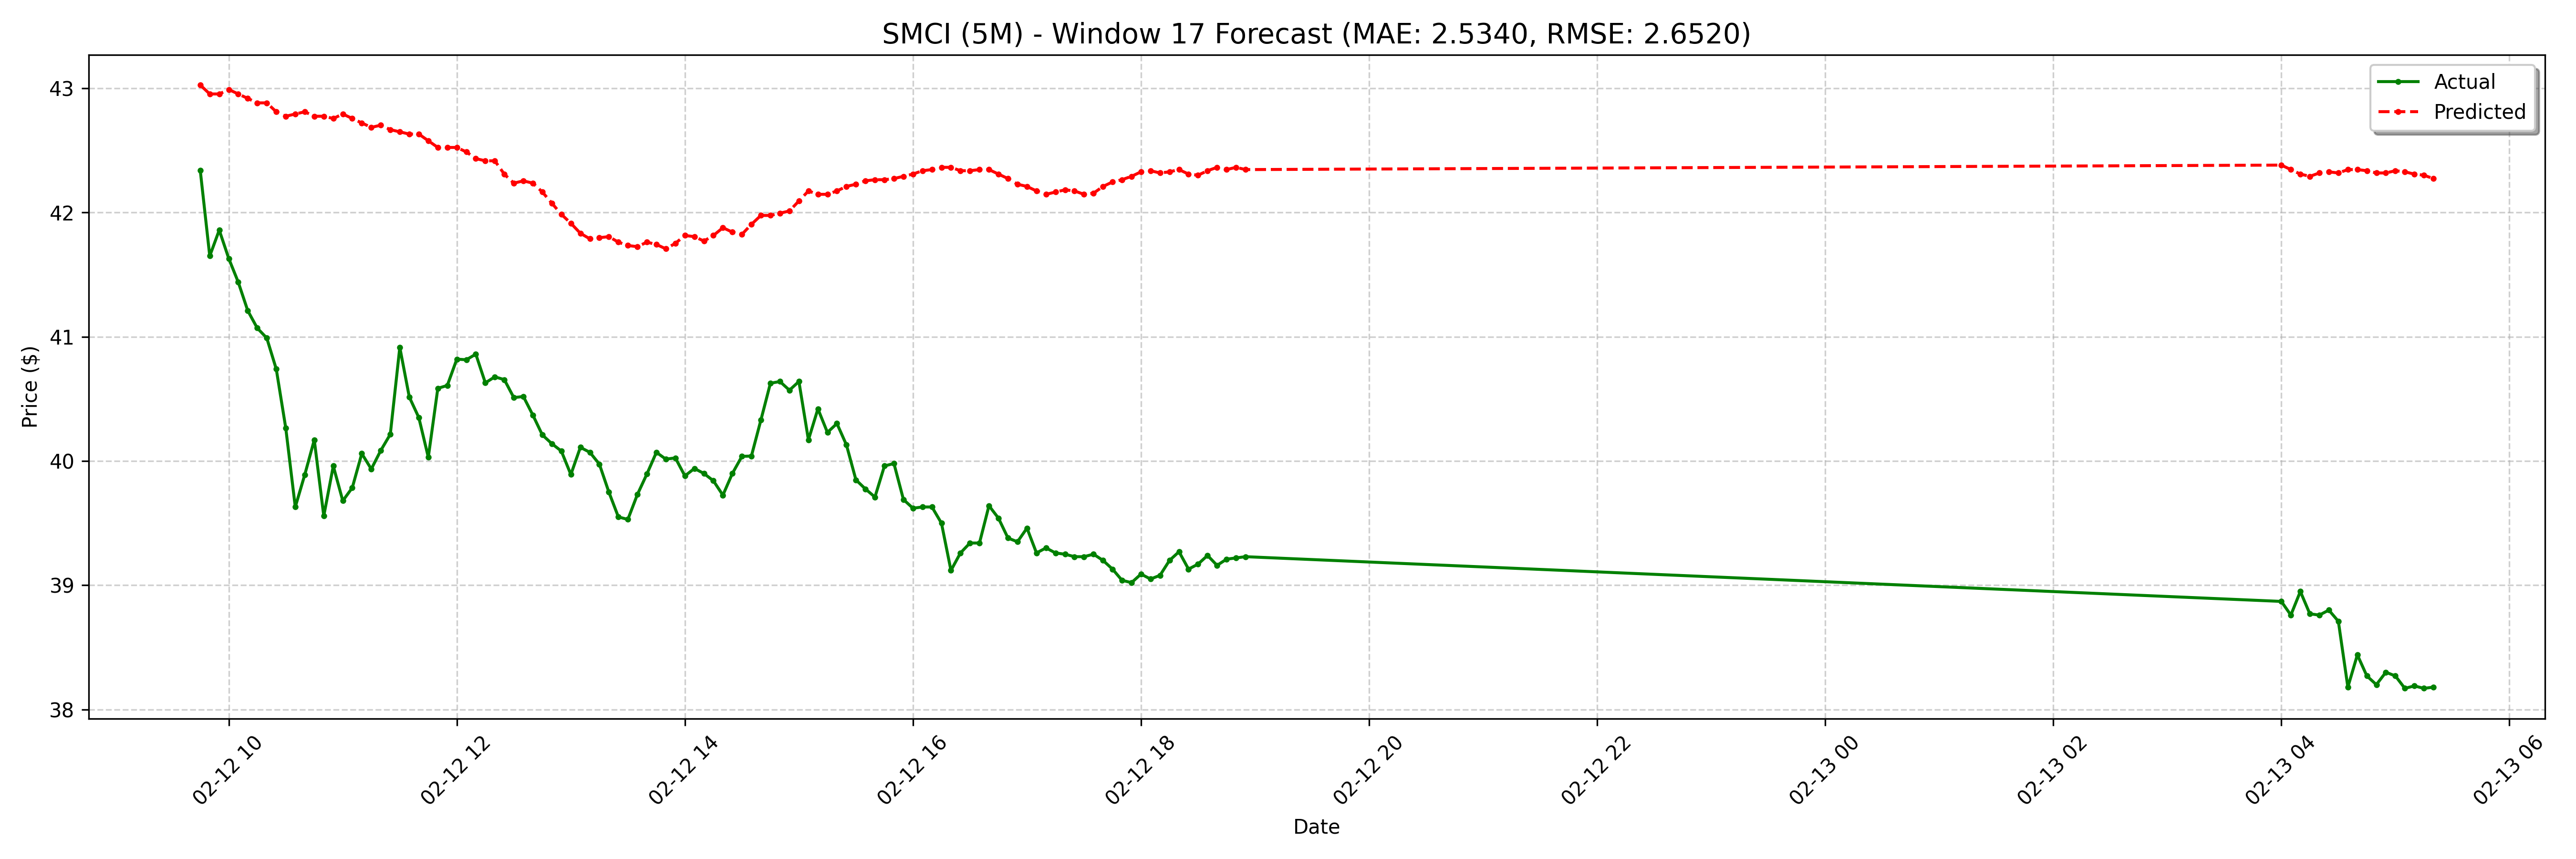

Values plotted in this chart, from the file beside it:
date, actual, forecast
2025-02-12 09:45:00-05:00, 42.34, 43.03
2025-02-12 09:50:00-05:00, 41.65, 42.95
2025-02-12 09:55:00-05:00, 41.86, 42.95
2025-02-12 10:00:00-05:00, 41.63, 42.99
2025-02-12 10:05:00-05:00, 41.44, 42.95
2025-02-12 10:10:00-05:00, 41.21, 42.92
2025-02-12 10:15:00-05:00, 41.07, 42.88
2025-02-12 10:20:00-05:00, 40.99, 42.88
2025-02-12 10:25:00-05:00, 40.74, 42.81
2025-02-12 10:30:00-05:00, 40.26, 42.77
2025-02-12 10:35:00-05:00, 39.63, 42.79
2025-02-12 10:40:00-05:00, 39.89, 42.81
2025-02-12 10:45:00-05:00, 40.17, 42.77
2025-02-12 10:50:00-05:00, 39.56, 42.77
2025-02-12 10:55:00-05:00, 39.96, 42.76
2025-02-12 11:00:00-05:00, 39.68, 42.79
2025-02-12 11:05:00-05:00, 39.78, 42.76
2025-02-12 11:10:00-05:00, 40.06, 42.72
2025-02-12 11:15:00-05:00, 39.94, 42.69
2025-02-12 11:20:00-05:00, 40.09, 42.7
2025-02-12 11:25:00-05:00, 40.22, 42.67
2025-02-12 11:30:00-05:00, 40.91, 42.65
2025-02-12 11:35:00-05:00, 40.52, 42.63
2025-02-12 11:40:00-05:00, 40.35, 42.63
2025-02-12 11:45:00-05:00, 40.03, 42.58
2025-02-12 11:50:00-05:00, 40.59, 42.52
2025-02-12 11:55:00-05:00, 40.61, 42.52
2025-02-12 12:00:00-05:00, 40.82, 42.52
2025-02-12 12:05:00-05:00, 40.81, 42.49
2025-02-12 12:10:00-05:00, 40.86, 42.43
2025-02-12 12:15:00-05:00, 40.63, 42.42
2025-02-12 12:20:00-05:00, 40.68, 42.42
2025-02-12 12:25:00-05:00, 40.66, 42.31
2025-02-12 12:30:00-05:00, 40.51, 42.24
2025-02-12 12:35:00-05:00, 40.52, 42.25
2025-02-12 12:40:00-05:00, 40.37, 42.24
2025-02-12 12:45:00-05:00, 40.21, 42.17
2025-02-12 12:50:00-05:00, 40.14, 42.08
2025-02-12 12:55:00-05:00, 40.08, 41.99
2025-02-12 13:00:00-05:00, 39.89, 41.91
2025-02-12 13:05:00-05:00, 40.11, 41.83
2025-02-12 13:10:00-05:00, 40.07, 41.79
2025-02-12 13:15:00-05:00, 39.98, 41.8
2025-02-12 13:20:00-05:00, 39.75, 41.81
2025-02-12 13:25:00-05:00, 39.55, 41.76
2025-02-12 13:30:00-05:00, 39.53, 41.73
2025-02-12 13:35:00-05:00, 39.73, 41.73
2025-02-12 13:40:00-05:00, 39.9, 41.76
2025-02-12 13:45:00-05:00, 40.07, 41.74
2025-02-12 13:50:00-05:00, 40.02, 41.71
2025-02-12 13:55:00-05:00, 40.02, 41.75
2025-02-12 14:00:00-05:00, 39.88, 41.82
2025-02-12 14:05:00-05:00, 39.94, 41.81
2025-02-12 14:10:00-05:00, 39.9, 41.77
2025-02-12 14:15:00-05:00, 39.84, 41.82
2025-02-12 14:20:00-05:00, 39.73, 41.88
2025-02-12 14:25:00-05:00, 39.9, 41.84
2025-02-12 14:30:00-05:00, 40.04, 41.82
2025-02-12 14:35:00-05:00, 40.04, 41.9
2025-02-12 14:40:00-05:00, 40.33, 41.98
... 68 more rows
